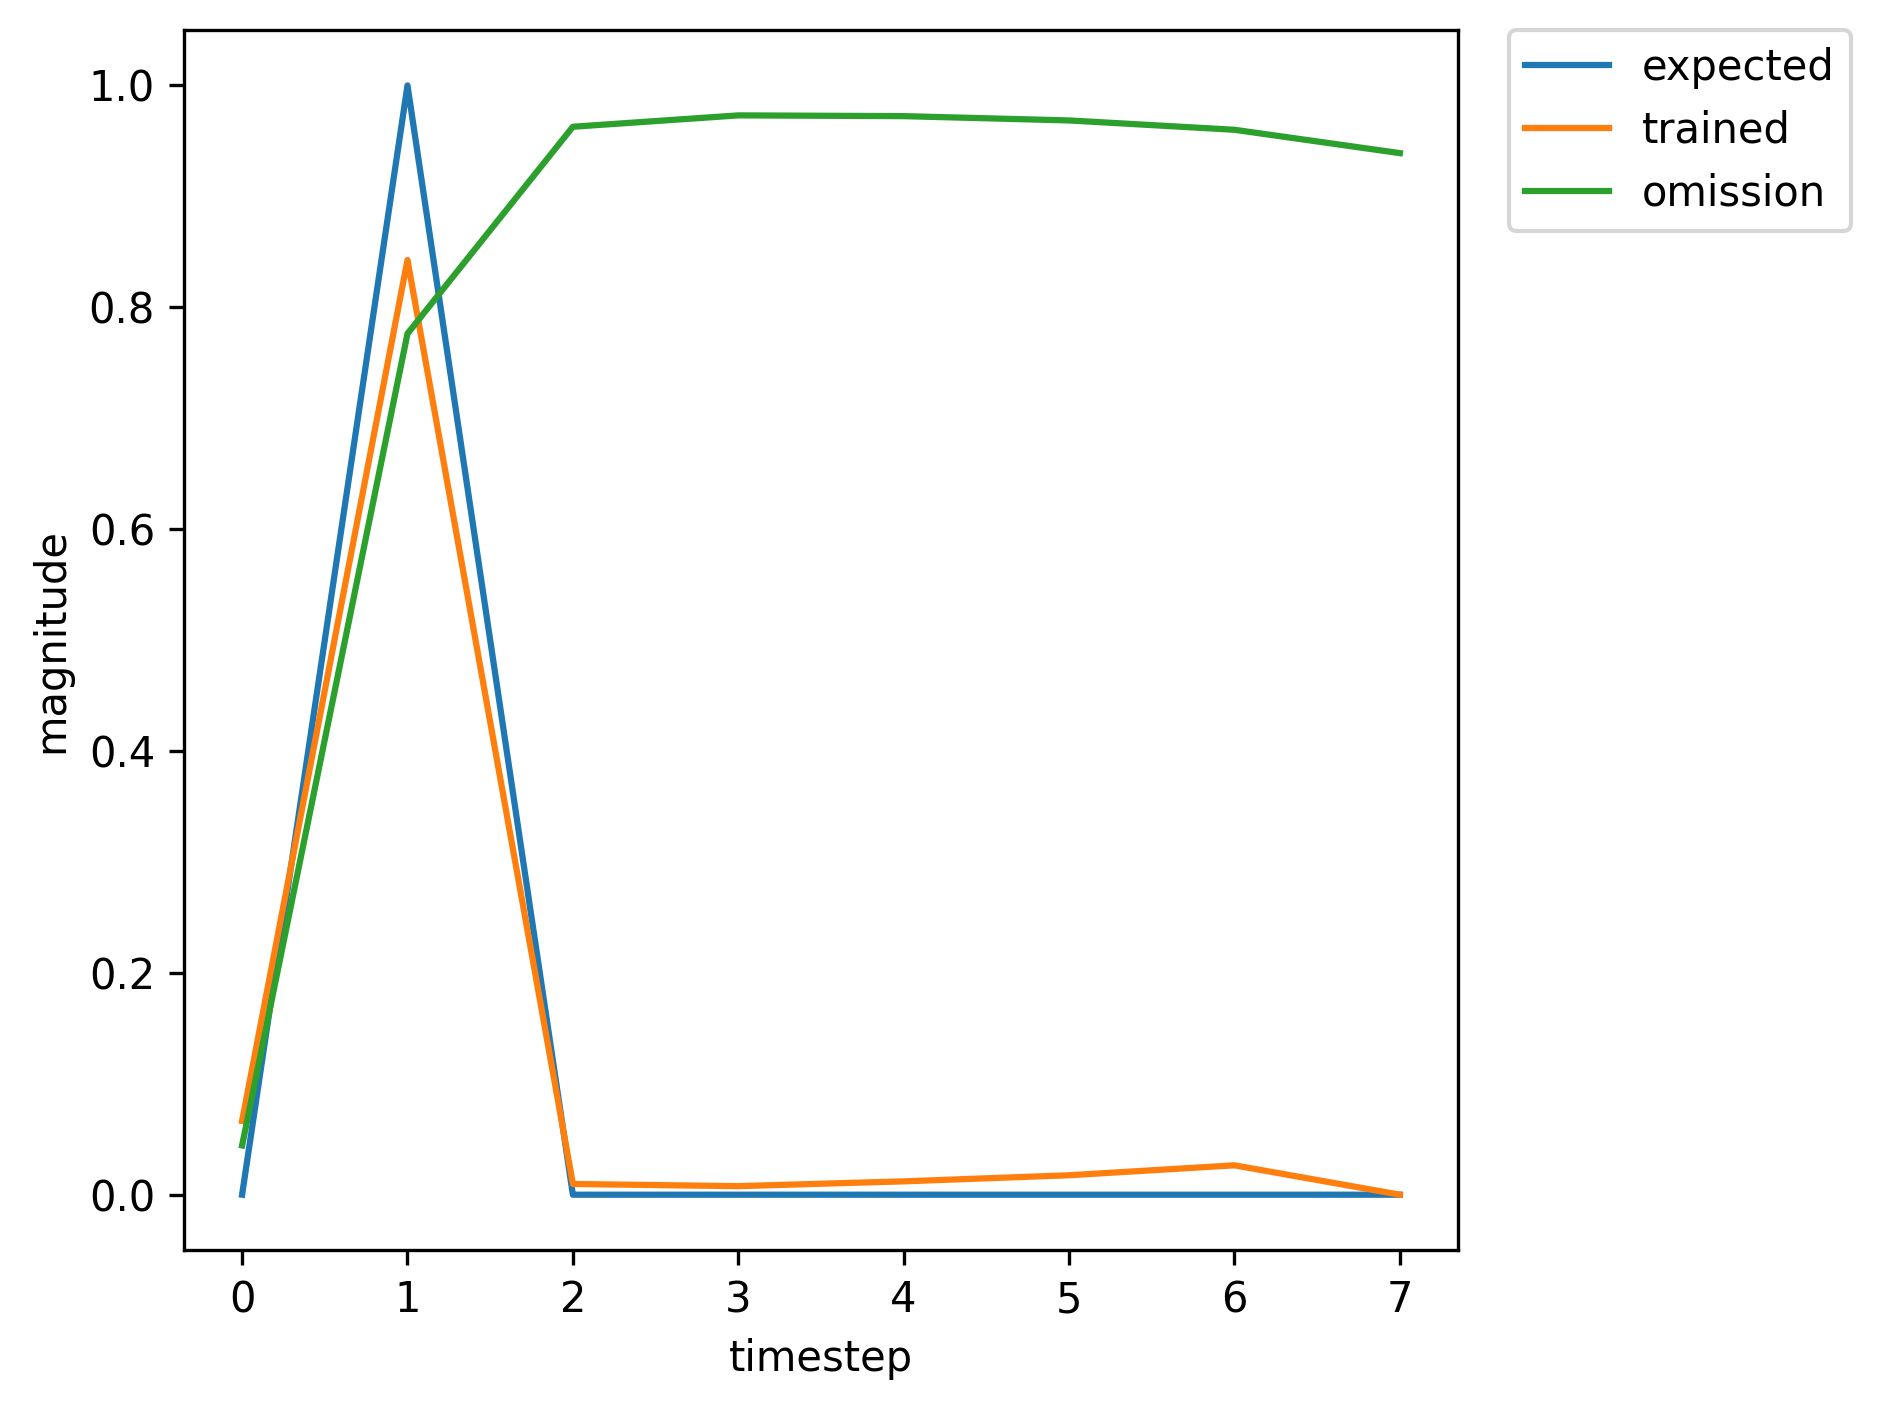

Source data for this figure (header and first rows):
, input, expected_output, network_output
0, 1.0, 0, 0.003398
1, 2.0, 1, 0.009008
2, 0.0, 0, 0.002461
3, 0.0, 0, 0.003577
4, 0.0, 0, 0.003988
5, 0.0, 0, 0.004109
6, 1.0, 0, 0.004129
7, 2.0, 1, 0.01501
8, 0.0, 0, 0.002489
9, 0.0, 0, 0.004023
10, 0.0, 0, 0.004848
11, 0.0, 0, 0.005218
12, 0.0, 0, 0.005338
13, 1.0, 0, 0.005329
14, 2.0, 1, 0.02991
15, 0.0, 0, 0.002546
16, 0.0, 0, 0.004614
17, 0.0, 0, 0.006355
18, 0.0, 0, 0.007816
19, 0.0, 0, 0.009098
20, 1.0, 0, 0.01028
21, 2.0, 1, 0.1601
22, 0.0, 0, 0.002909
23, 0.0, 0, 0.005821
24, 0.0, 0, 0.01027
25, 0.0, 0, 0.01786
26, 1.0, 0, 0.03472
27, 2.0, 1, 0.7682
28, 0.0, 0, 0.00779
29, 0.0, 0, 0.008038
30, 0.0, 0, 0.01438
31, 0.0, 0, 0.02541
32, 1.0, 0, 0.05176
33, 2.0, 1, 0.8372
34, 0.0, 0, 0.01031
35, 0.0, 0, 0.008357
36, 0.0, 0, 0.01403
37, 0.0, 0, 0.02284
38, 1.0, 0, 0.041
39, 2.0, 1, 0.7778
40, 0.0, 0, 0.007675
41, 0.0, 0, 0.007687
42, 0.0, 0, 0.01305
43, 0.0, 0, 0.02125
44, 1.0, 0, 0.03795
45, 2.0, 1, 0.7626
46, 0.0, 0, 0.007315
47, 0.0, 0, 0.007651
48, 0.0, 0, 0.01316
49, 0.0, 0, 0.02181
50, 0.0, 0, 0.04003
51, 0.0, 0, 0.09062
52, 1.0, 0, 0.2647
53, 2.0, 1, 0.9491
54, 0.0, 0, 0.02657
55, 0.0, 0, 0.01028
56, 0.0, 0, 0.01369
57, 0.0, 0, 0.01748
58, 0.0, 0, 0.0225
59, 1.0, 0, 0.03024
... 314 more rows
